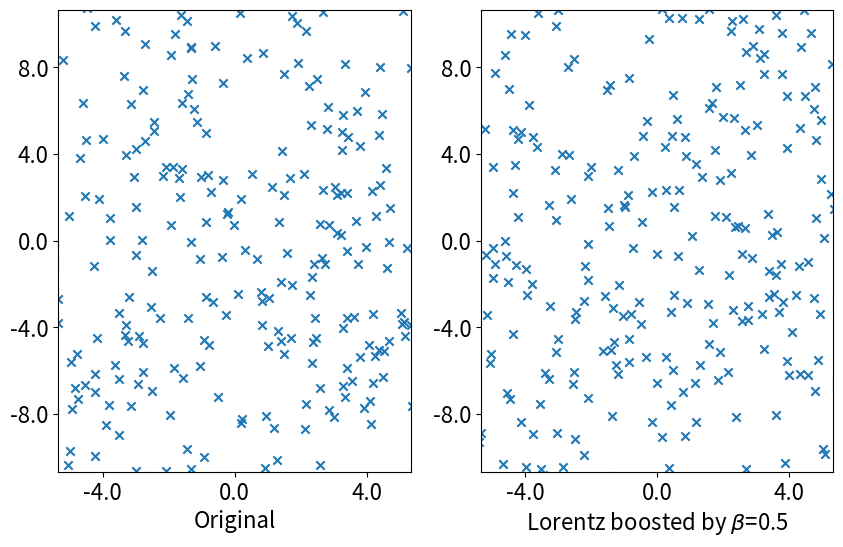
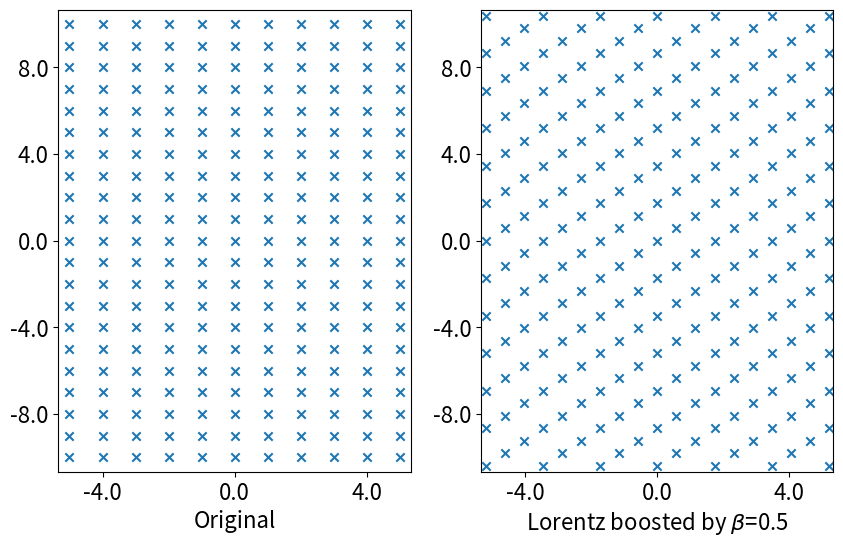

Generate these figures, in order, with matplotlib:
#%%
import numpy as np
import matplotlib.pyplot as plt
params= {
   'axes.labelsize': 16,
   'font.size': 18,
   'legend.fontsize': 18,
   'xtick.labelsize': 16,
   'ytick.labelsize': 16,
   'figure.figsize': [10, 6] 
   }
plt.rcParams.update(params)


n=500
N=(n*2)**2
L=32
A=L**2
epsilon=A/N
if epsilon>1:
    raise Exception
counter=0
occurrence=0
for i in range(-n,n):
    for j in range(-n,n):
        random=np.random.random()
        if random<epsilon:
            if type(occurrence)==int:
                occurrence=np.array([[i,j]])
                counter+=1
            elif len(occurrence)>=1:
                occurrence=np.append(occurrence,[[i,j]],0)
                counter+=1
#%%
gridlabel=np.linspace(-L/2,L/2,9)
gridpoint=np.linspace(-n,n,9)
#plt.grid()
plt.figure(1)
plt.subplot(1,2,1)
plt.xlabel('Original')
plt.xticks(gridpoint,gridlabel)
plt.yticks(gridpoint,gridlabel)
plt.xlim(-1*n/3,1*n/3)
plt.ylim(-2*n/3,2*n/3)
plt.scatter(occurrence[:,0],occurrence[:,1],marker='x')
print(len(occurrence),A)
#%%Lorentz boost
def boost(array,beta):
    gamma=1/np.sqrt(1-beta**2)
    lorentz=np.array([[gamma,-beta*gamma],[-beta*gamma,gamma]])
    boosted=0
    for i in array:
        if type(boosted)==int:
            boosted=np.array([np.matmul(lorentz,i)])
        elif len(boosted)>=1:
            boosted=np.append(boosted,[np.matmul(lorentz,i)],0)
    return boosted

boosted=boost(occurrence,0.5)

plt.subplot(1,2,2)
plt.xlabel(r'Lorentz boosted by $\beta$=0.5')
plt.xticks(gridpoint,gridlabel)
plt.yticks(gridpoint,gridlabel)
plt.xlim(-1*n/3,1*n/3)
plt.ylim(-2*n/3,2*n/3)
plt.scatter(boosted[:,0],boosted[:,1],marker='x')


# %%
uniform=np.array([[L/2,L/2]])
for i in np.arange(-L/2,L/2+1):
    for j in np.arange(-L/2,L/2+1):
        uniform=np.append(uniform,[[i,j]],0)
uniform=uniform[1:]


plt.figure(2)
plt.subplot(1,2,1)
plt.xticks(gridlabel,gridlabel)
plt.yticks(gridlabel,gridlabel)
plt.xlim(-1*L/3/2,1*L/3/2)
plt.ylim(-2*L/3/2,2*L/3/2)
plt.xlabel('Original')
plt.scatter(uniform[:,0],uniform[:,1],marker='x')
# %%
newuniform=boost(uniform,0.5)
plt.figure(2)
plt.subplot(1,2,2)
plt.xticks(gridlabel,gridlabel)
plt.yticks(gridlabel,gridlabel)
plt.xlim(-1*L/3/2,1*L/3/2)
plt.ylim(-2*L/3/2,2*L/3/2)
plt.xlabel(r'Lorentz boosted by $\beta$=0.5')
plt.scatter(newuniform[:,0],newuniform[:,1],marker='x')
plt.show()
# %%
